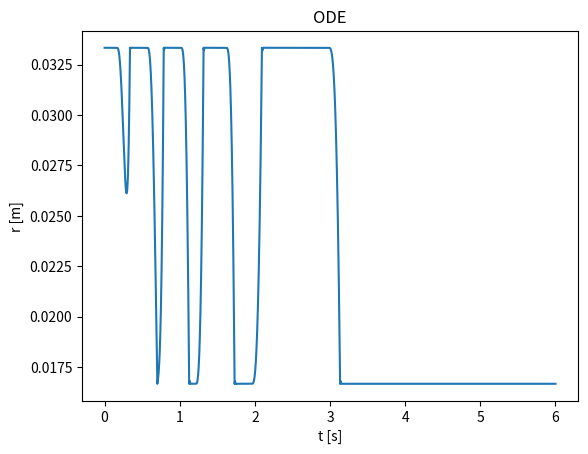
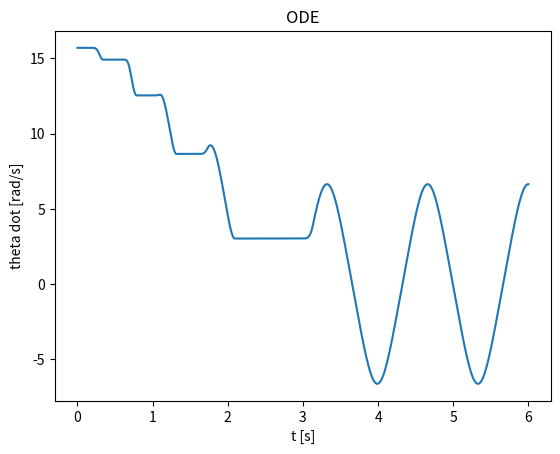
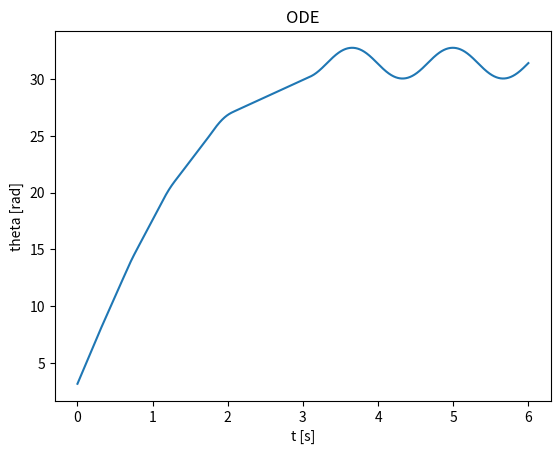
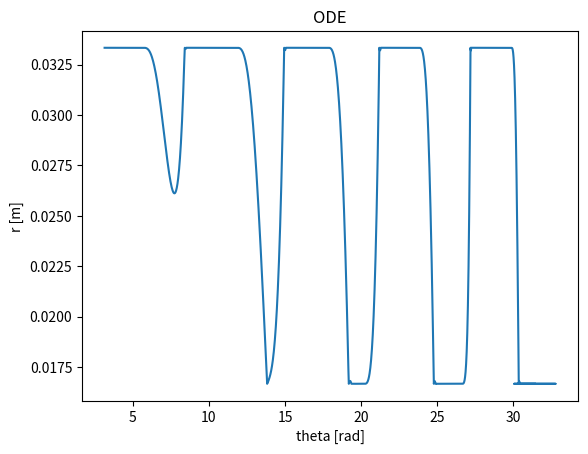

Generate these figures, in order, with matplotlib:
# -*- coding: utf-8 -*-

import math
import numpy
import scipy
from scipy import optimize, integrate


class Robot:
  r_flywheel = 0
  r_wheel = 0
  L_robot = 0
  w = 0
  valid_configuration=True
  
  m_battery = .2#.15
  m_motor = .175
  m_wheel = .1
  m_rest = 4 * m_battery + 4 * m_motor + 2 * m_wheel

  L_rest = 0.35
  r_external=0.59/2.0
  g = 9.81
  rho_flywheel=7850
  h=.01
  b=.005

  A_drag = .01
  rho = 1.2
  C_D = 1

  
  motor_max_speed = 19.0
  motor_max_torque = 5 * 9.8 / 100.0
  
  def __init__(self):
    pass
    
  def m_cylinder(self):
    return  self.w * (self.r_flywheel/3.0)**2 * self.rho_flywheel
  
  def m_flywheel(self):
    return 6 * self.m_cylinder()
  
  def I_flywheel(self, radius=0):
    if radius == 0:
      return 6 * self.m_cylinder() * (self.r_flywheel*2.0/3.0)**2
    else:
      return 5 * self.m_cylinder() * (self.r_flywheel*2.0/3.0)**2 + self.m_cylinder() * (radius)**2
    
  def m_total(self):
    return self.m_rest + self.m_flywheel() 
  
  def get_R(self):
    return self.I_flywheel()/((self.m_total()+self.m_wheel)*self.r_wheel**2)

  def get_L(self):
    return 0.3 + self.w
  
  def set_r_flywheel_r_wheel_w(self,r_flywheel,r_wheel,w):
    self.r_flywheel = r_flywheel
    self.r_wheel = r_wheel
    self.w = w
    if(self.r_wheel < math.sqrt((r_flywheel+self.b)**2+(self.h/2)**2) + 0.01):
      self.valid_configuration = False
    elif(self.r_external < math.sqrt(self.r_wheel**2+(self.get_L()/2)**2)):
      self.valid_configuration = False
    else:
      self.valid_configuration = True
    
  def max_speed_horizontal_flywheel(self):
    if(not self.valid_configuration):
      return 0
    return self.motor_max_speed * self.get_R() * self.r_wheel

  def max_speed_horizontal_pendulum(self):
    if(not self.valid_configuration):
      return 0
    return math.sqrt((2*self.m_cylinder() * self.g *(self.r_flywheel/3)* self.r_flywheel )/(self.rho * self.C_D * self.A_drag))

  def max_height_flywheel(self):
    if(not self.valid_configuration):
      return 0
    return self.motor_max_speed * self.max_speed_horizontal_flywheel() * self.I_flywheel() / (self.m_total() * self.g * self.r_flywheel)
  
  def max_acceleration_horizontal_flywheel(self):
    if(not self.valid_configuration):
      return 0
    return self.get_R() * self.r_wheel * self.motor_max_torque/(self.I_flywheel())
  
  def max_acceleration_horizontal_pendulum(self):
    if(not self.valid_configuration):
      return 0
    return self.m_cylinder() * self.g * (self.r_flywheel/3)/(self.r_wheel *(self.m_total()+ self.m_wheel))

  def max_acceleration_horizontal_pendulum(self):
    if(not self.valid_configuration):
      return 0
    return self.m_cylinder() * self.g * (self.r_flywheel/3)/(self.r_wheel *(self.m_total()+ self.m_wheel))

  def max_sin_pendulum(self):
    if(not self.valid_configuration):
      return 0
    return self.m_cylinder() * (self.r_flywheel/3)/(self.r_wheel *  self.m_total())

  def max_sin_flywheel(self):
    if(not self.valid_configuration):
      return 0
    return self.motor_max_torque /(self.r_wheel *self.m_total()* self.g)


def system_function(robot):
    def aux_function (t,x):
        if x[0] <= my_robot.r_flywheel/3.0:
            #r = r_min
            #print('r_min')
            return [max(0,x[1]),
            max(0,-robot.g * math.sin(math.pi/2 -x[2]) + x[0] * x[3]*x[3]),
            x[3],
            + robot.m_cylinder() * robot.g * (x[0] - robot.r_flywheel*2/3) * math.sin(x[2]) / robot.I_flywheel(x[0])
            ]
        if x[0] >= my_robot.r_flywheel*2.0/3.0:
            #r = r_max
            #print('r_max')
            return [min(0,x[1]),
            min(0,-robot.g * math.sin(math.pi/2 -x[2]) + x[0] * x[3]*x[3]),
            x[3],
            + robot.m_cylinder() * robot.g * (x[0] - robot.r_flywheel*2/3) * math.sin(x[2]) / robot.I_flywheel(x[0])
            ]
        return [x[1],
        -robot.g * math.sin(math.pi/2 -x[2]) + x[0] * x[3]*x[3],
        x[3],
        + robot.m_cylinder() * robot.g * (x[0] - robot.r_flywheel*2/3) * math.sin(x[2]) / robot.I_flywheel(x[0])
        ]
    return lambda t,x: aux_function(t,x)

my_robot = Robot()
my_robot.set_r_flywheel_r_wheel_w(.05,.07,.02)

system = system_function(my_robot)

def r_max_event(t, x):
    if (x[1]<=0):
        return -1
    return x[0] - my_robot.r_flywheel*2.0/3.0

def r_min_event(t, x):
    if (x[1]>=0):
        return 1
    return x[0] - my_robot.r_flywheel/3.0

r_max_event.terminal = True
r_max_event.direction = 1
r_min_event.terminal = True
r_min_event.direction = -1

bounce_percentage = 0.1 #totally inelastic

def next_initial(final_condition):
    if(abs(- bounce_percentage *final_condition[1])<0.001):
        final_condition[1] = 0
    return [min(max(final_condition[0],my_robot.r_flywheel/3.0),my_robot.r_flywheel*2.0/3.0), - bounce_percentage *final_condition[1],final_condition[2],final_condition[3]]

initial_contition = [my_robot.r_flywheel*2/3.0,0.0,math.pi,5*math.pi]
total_t= 6
accumulated_t=0.0
results = [initial_contition]
time_array = []
r_array = []
d_r_array = []
omega_array = []
d_omega_array = []

while(accumulated_t<total_t):
#for i in range(34):
    ode_int = scipy.integrate.solve_ivp(system_function(my_robot), (accumulated_t,total_t+.0001), initial_contition,max_step=0.001, method='RK45',dense_output=True , events=[r_max_event,r_min_event])
    time_array = numpy.append(time_array,ode_int.t)
    r_array = numpy.append(r_array,ode_int.y[0])
    d_r_array = numpy.append(d_r_array,ode_int.y[1])
    omega_array = numpy.append(omega_array,ode_int.y[2])
    d_omega_array = numpy.append(d_omega_array,ode_int.y[3])

    initial_contition = next_initial([ode_int.y[0][-1],ode_int.y[1][-1],ode_int.y[2][-1],ode_int.y[3][-1]])
    accumulated_t = ode_int.t[-1]
    print(accumulated_t)

import matplotlib.pyplot as plt
plt.figure()
plt.title('ODE')
plt.xlabel('t [s]')
plt.ylabel('r [m]')
plt.plot(time_array,r_array)

plt.figure()
plt.title('ODE')
plt.xlabel('t [s]')
plt.ylabel('theta dot [rad/s]')
plt.plot(time_array,d_omega_array)

plt.figure()
plt.title('ODE')
plt.xlabel('t [s]')
plt.ylabel('theta [rad]')
plt.plot(time_array,omega_array)

plt.figure()
plt.title('ODE')
plt.xlabel('theta [rad]')
plt.ylabel('r [m]')
plt.plot(omega_array,r_array)


plt.show()
print(ode_int)